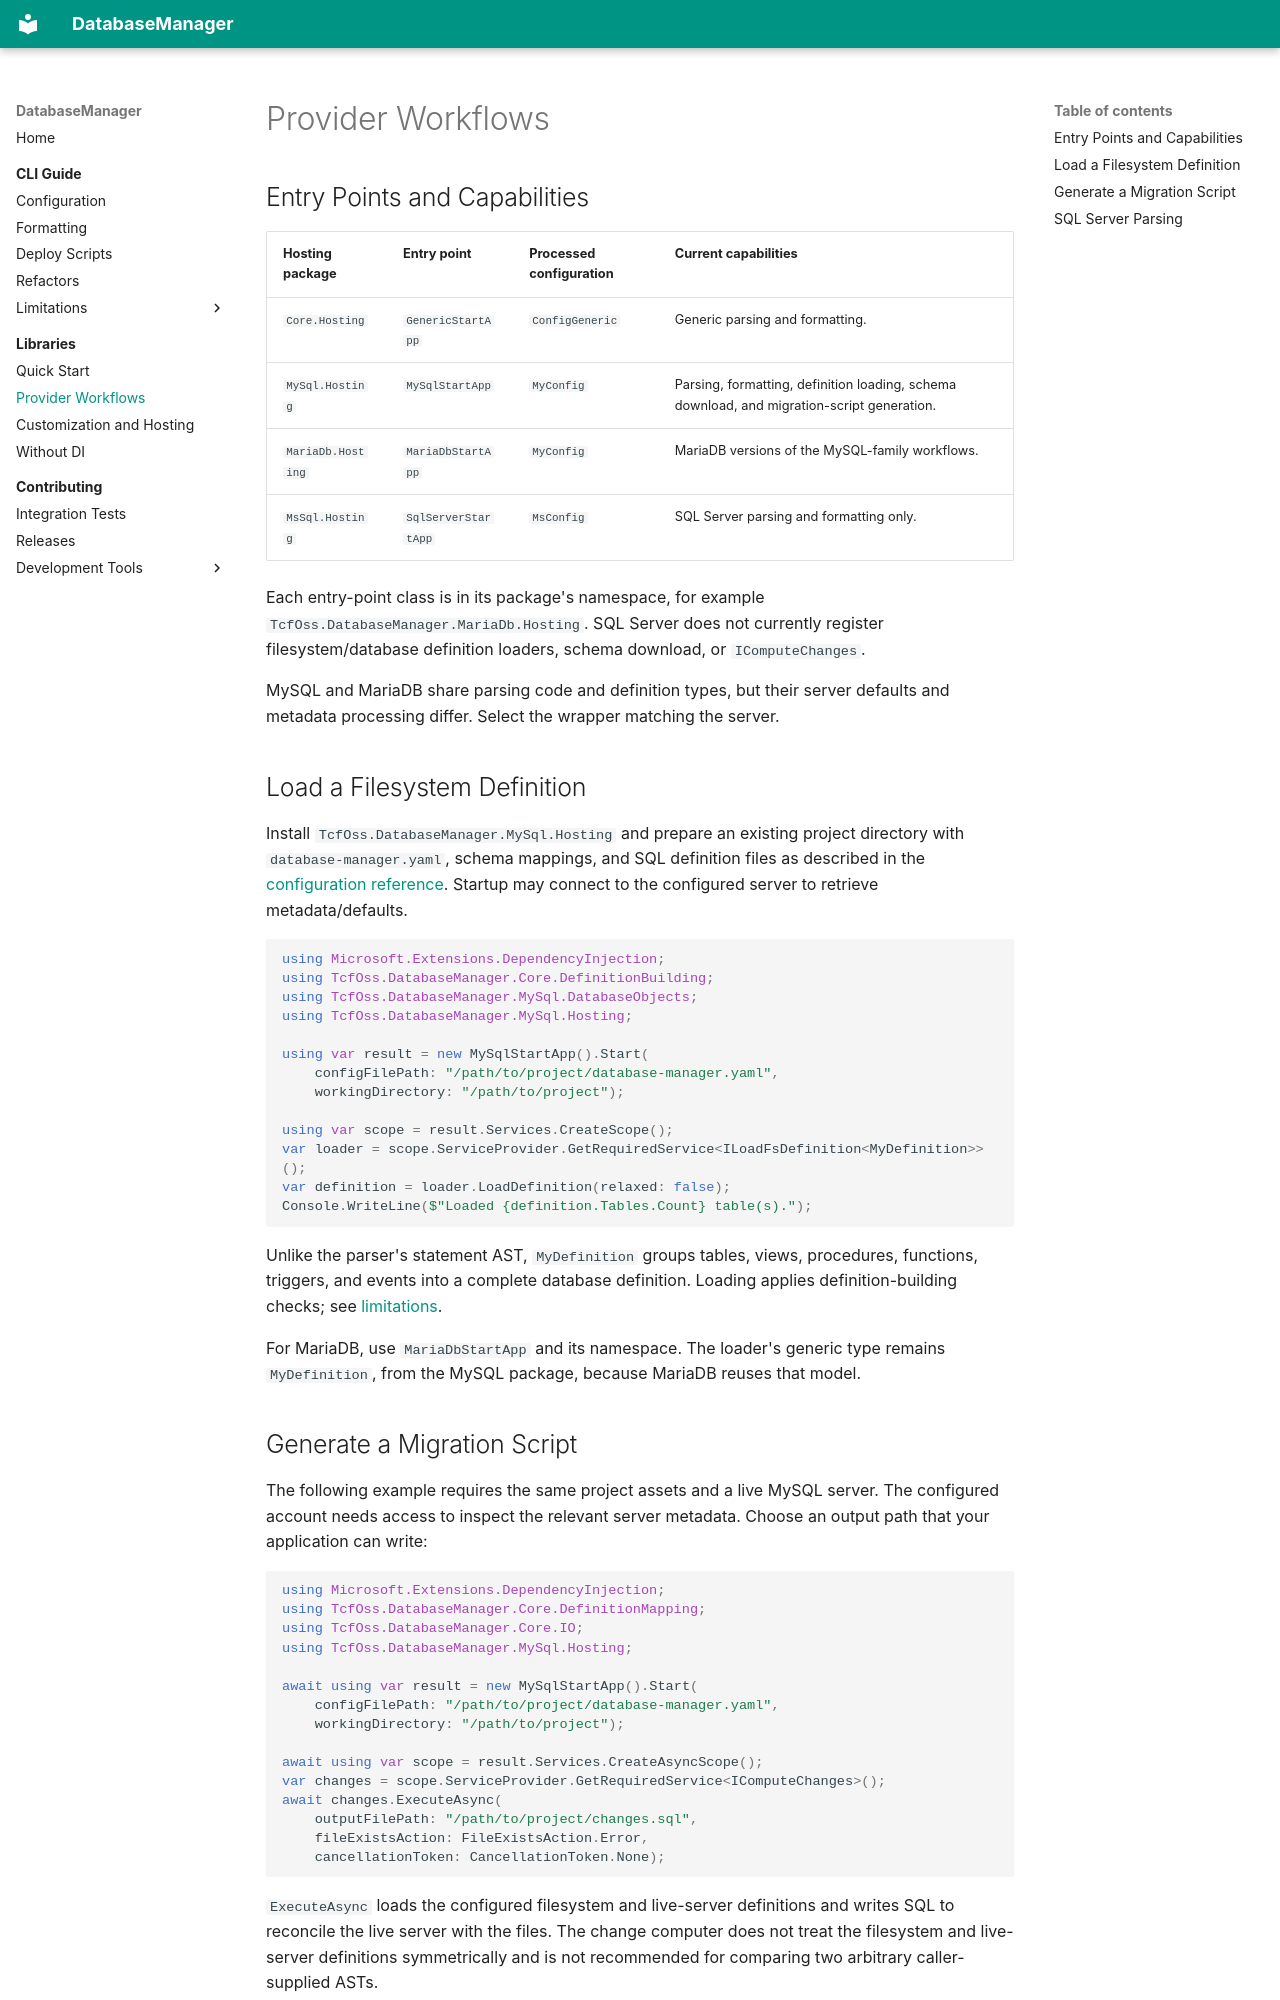

repository: tcfoss/database-manager · page: libraries/providers/index.html · generator: mkdocs

---
description: Select DatabaseManager providers and load MySQL/MariaDB definitions or generate migration scripts.
---

# Provider Workflows


## Entry Points and Capabilities

| Hosting package | Entry point | Processed configuration | Current capabilities |
| --- | --- | --- | --- |
| `Core.Hosting` | `GenericStartApp` | `ConfigGeneric` | Generic parsing and formatting. |
| `MySql.Hosting` | `MySqlStartApp` | `MyConfig` | Parsing, formatting, definition loading, schema download, and migration-script generation. |
| `MariaDb.Hosting` | `MariaDbStartApp` | `MyConfig` | MariaDB versions of the MySQL-family workflows. |
| `MsSql.Hosting` | `SqlServerStartApp` | `MsConfig` | SQL Server parsing and formatting only. |

Each entry-point class is in its package's namespace, for example
`TcfOss.DatabaseManager.MariaDb.Hosting`. SQL Server does not currently register
filesystem/database definition loaders, schema download, or `IComputeChanges`.

MySQL and MariaDB share parsing code and definition types, but their server
defaults and metadata processing differ. Select the wrapper matching the server.


## Load a Filesystem Definition

Install `TcfOss.DatabaseManager.MySql.Hosting` and prepare an existing project
directory with `database-manager.yaml`, schema mappings, and SQL definition files
as described in the [configuration reference](../app/configuration.md).
Startup may connect to the configured server to retrieve metadata/defaults.

```csharp
using Microsoft.Extensions.DependencyInjection;
using TcfOss.DatabaseManager.Core.DefinitionBuilding;
using TcfOss.DatabaseManager.MySql.DatabaseObjects;
using TcfOss.DatabaseManager.MySql.Hosting;

using var result = new MySqlStartApp().Start(
    configFilePath: "/path/to/project/database-manager.yaml",
    workingDirectory: "/path/to/project");

using var scope = result.Services.CreateScope();
var loader = scope.ServiceProvider.GetRequiredService<ILoadFsDefinition<MyDefinition>>();
var definition = loader.LoadDefinition(relaxed: false);
Console.WriteLine($"Loaded {definition.Tables.Count} table(s).");
```

Unlike the parser's statement AST, `MyDefinition` groups tables, views, procedures,
functions, triggers, and events into a complete database definition. Loading applies
definition-building checks; see [limitations](../app/limitations/index.md).

For MariaDB, use `MariaDbStartApp` and its namespace. The loader's generic type
remains `MyDefinition`, from the MySQL package, because MariaDB reuses that model.
